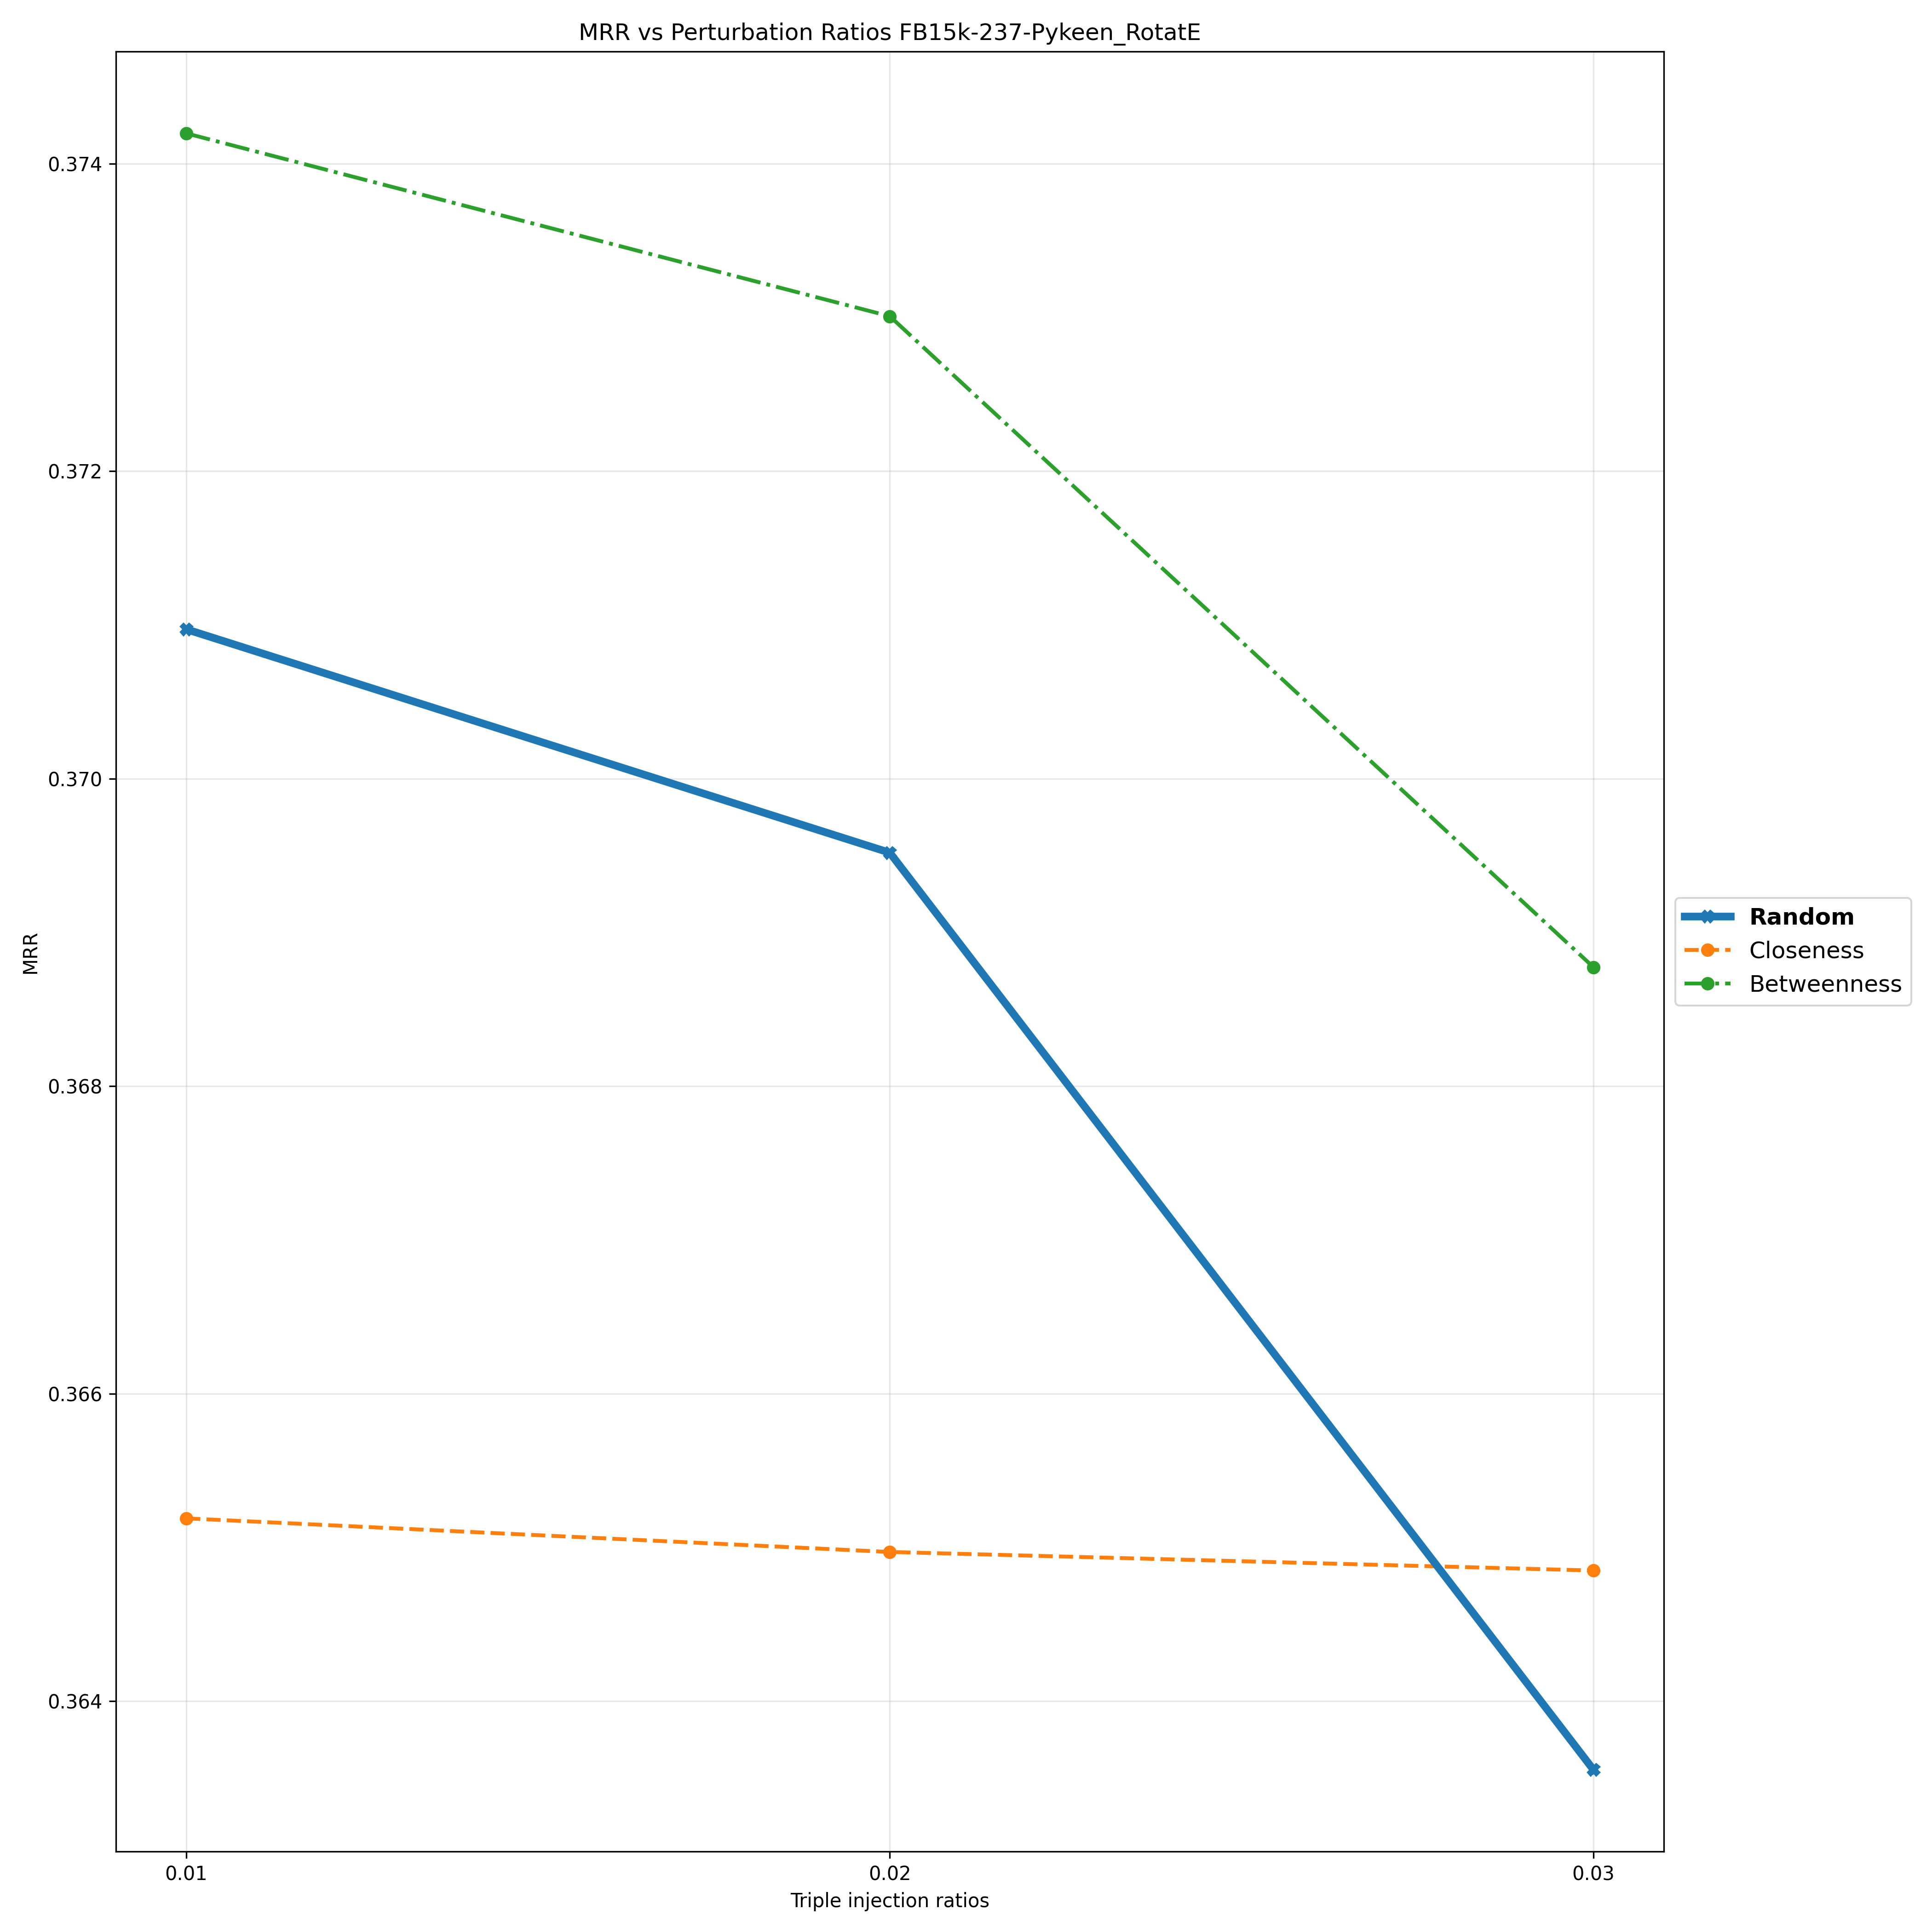

The data file committed next to this chart (first rows):
Triple Injection Ratios, 0.01, 0.02, 0.03
Random, 0.371, 0.3695, 0.3636
Closeness, 0.3652, 0.365, 0.3648
Betweenness, 0.3742, 0.373, 0.3688
